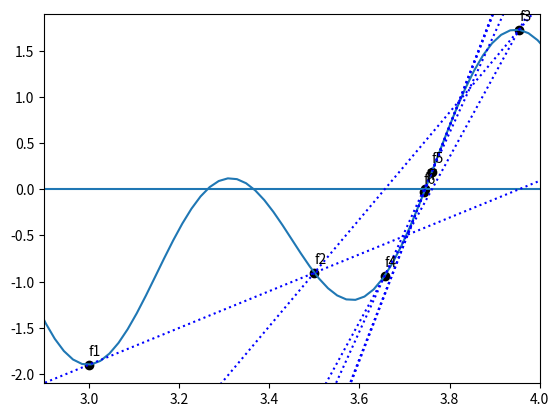

Write the Python code that produced this figure.
import numpy as np
import matplotlib.pyplot as plt

xran = np.linspace(2.5, 4.5, 100)

f = lambda x: np.sin(10 * x) + np.cos(3 * x)

def secant(num1, num2, func):
    es = 10 ** -5
    cnt = 0

    while True:
        fnum1 = func(num1)
        fnum2 = func(num2)

        f = lambda x: (fnum2 - fnum1) / (num2 - num1) * (x - num1) + fnum1
        plt.plot(xran, f(xran), 'b:')

        temp = num1 - fnum1 * (num2 - num1) / (fnum2 - fnum1)
        ea = np.abs((num2 - num1) / num2)

        plt.scatter(num1, fnum1, c='k')
        cnt += 1
        plt.text(num1, fnum1 + 0.1, "f{}".format(cnt), fontsize=10)



        if ea < es:
            break

        num1, num2 = num2, temp

    return num1, num2, ea


if __name__ == '__main__':
    plt.plot(xran, f(xran))
    plt.axhline(0, 0, 1)
    plt.xlim(2.9, 4)
    plt.ylim(-2.1, 1.9)

    num1, num2, ea = secant(3, 3.5, f)
    print(f"최종 근은 {num2}, 최종 상대오차는 {ea}")

    plt.show()